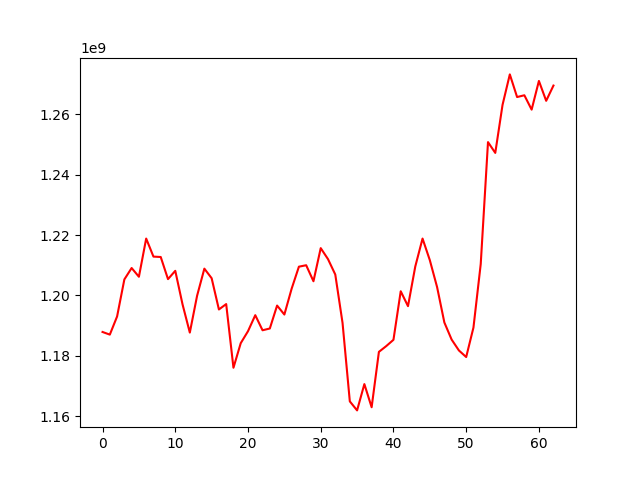

Data behind this chart, as committed beside it:
, 0
0, 1187875788
1, 1186997958
2, 1193015436
3, 1205301395
4, 1209075553
5, 1206181827
6, 1218842768
7, 1212860679
8, 1212731146
9, 1205395688
10, 1208148112
11, 1197022489
12, 1187673224
13, 1199881236
14, 1208869709
15, 1205695719
16, 1195335745
17, 1197123408
18, 1176014878
19, 1184156961
20, 1188135467
21, 1193443329
22, 1188441488
23, 1189030015
24, 1196631511
25, 1193651483
26, 1202219813
27, 1209521508
28, 1210000813
29, 1204691077
30, 1215669021
31, 1212027845
32, 1206931415
33, 1190882531
34, 1164870606
35, 1161877992
36, 1170596669
37, 1162921181
38, 1181284184
39, 1183178743
40, 1185276663
41, 1201373202
42, 1196434990
43, 1209574516
44, 1218840880
45, 1211684068
46, 1202752795
47, 1191021809
48, 1185354357
49, 1181750707
50, 1179564586
51, 1189336023
52, 1210391292
53, 1250814144
54, 1247237117
55, 1263169502
56, 1273262620
57, 1265761045
58, 1266343125
59, 1261582578
... 3 more rows
